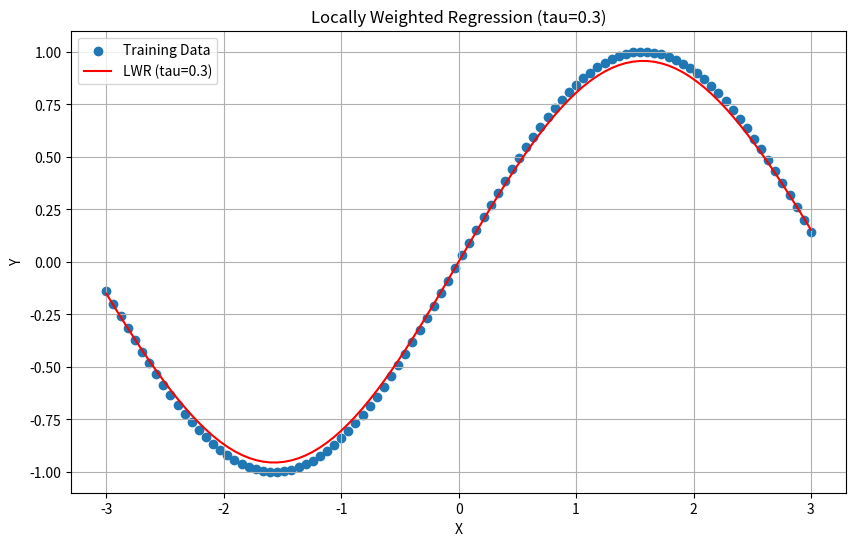
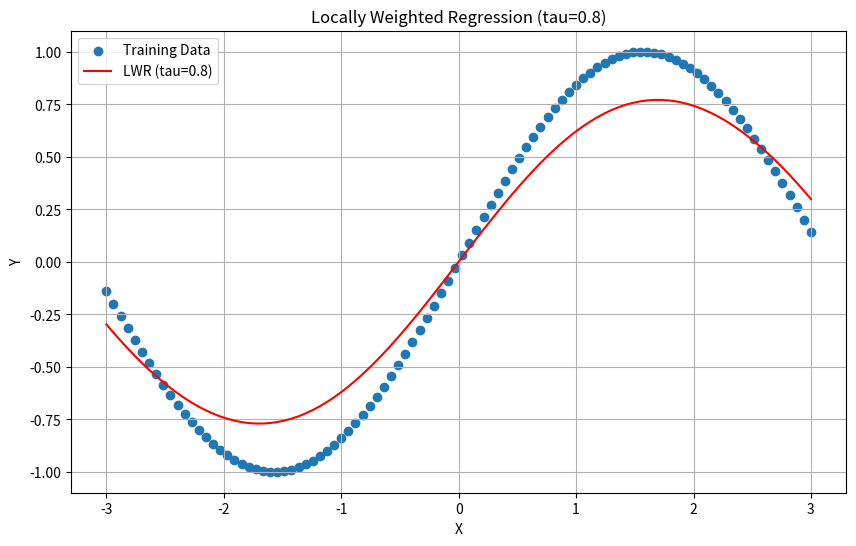
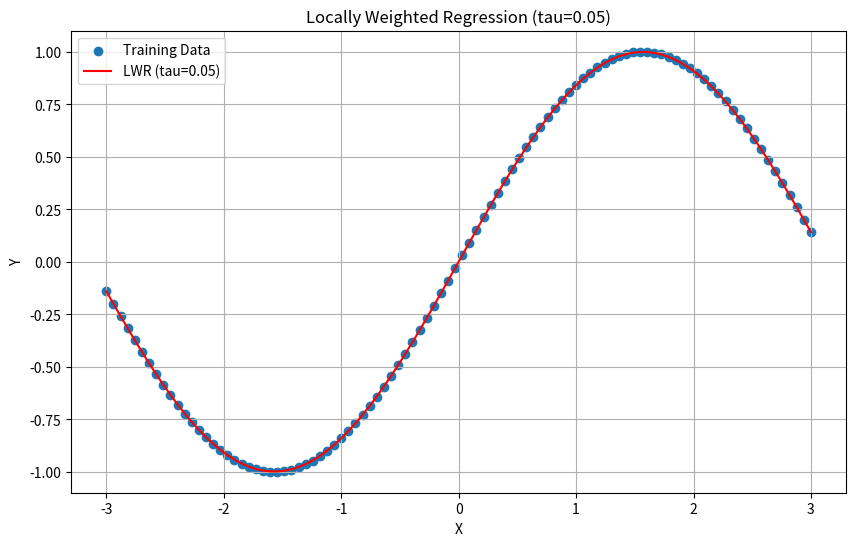
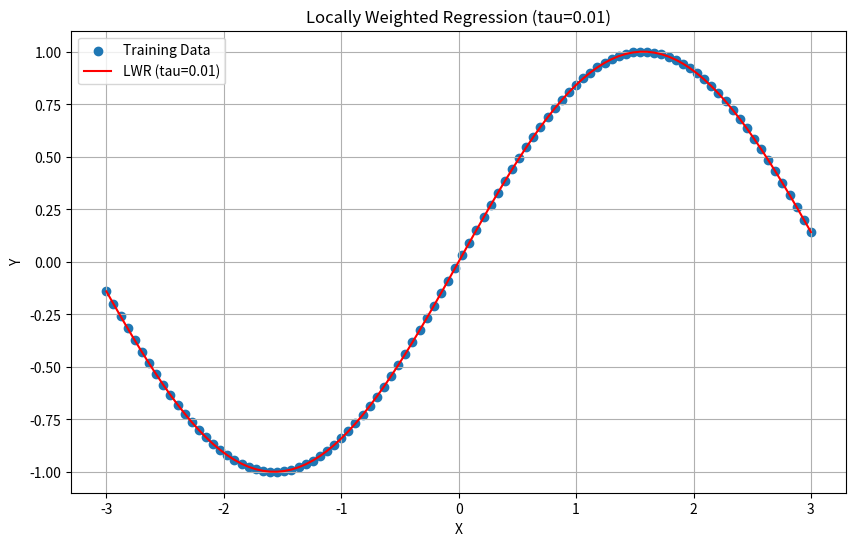

Reproduce these figures in Python, in order.
# Weighted Regression
import numpy as np
import matplotlib.pyplot as plt

def locally_weighted_regression(x, X, Y, tau):
    """
    Performs locally weighted regression.

    Args:
        x: The query point.
        X: The training data points (features).
        Y: The training data points (targets).
        tau: The bandwidth parameter.

    Returns:
        The predicted value at the query point.
    """
    # Fix: Calculate weights using broadcasting with the feature column (X[:, 1])
    weights = np.exp(-((x[1] - X[:, 1]) ** 2) / (2 * tau ** 2))  
    W = np.diag(weights)
    try:
        beta = np.linalg.pinv(X.T @ W @ X) @ X.T @ W @ Y
    except np.linalg.LinAlgError:
        print("Singular matrix encountered. Returning NaN")
        return np.nan

    return beta @ x

def generate_noisy_data(n=100):
    """Generates noisy sinusoidal data."""
    np.random.seed(42)  # For reproducibility
    X = np.linspace(-3, 3, n)
    Y = np.sin(X)# + np.random.normal(0, 0.3, n)
    return X, Y

def plot_lwr(X, Y, tau):
    """Plots the locally weighted regression results."""
    x_test = np.linspace(min(X[:, 1]), max(X[:, 1]), 100) # Extract the second column (feature values)
    x_test = np.array([[1, x] for x in x_test])  # Add bias term
    y_pred = [locally_weighted_regression(x, X, Y, tau) for x in x_test]

    plt.figure(figsize=(10, 6))
    plt.scatter(X[:,1], Y, label="Training Data") # plotting the second column of X as features
    plt.plot(x_test[:,1], y_pred, color="red", label=f"LWR (tau={tau})") # plotting the second column of x_test as features
    plt.xlabel("X")
    plt.ylabel("Y")
    plt.title(f"Locally Weighted Regression (tau={tau})")
    plt.legend()
    plt.grid(True)
    plt.show()

# Example Usage
X, Y = generate_noisy_data()
X = np.array([[1, x] for x in X]) #adding bias term to feature matrix

# Test with different tau values
plot_lwr(X, Y, tau=0.3)
plot_lwr(X, Y, tau=0.8)
plot_lwr(X,Y, tau=0.05)
plot_lwr(X,Y, tau=0.01)